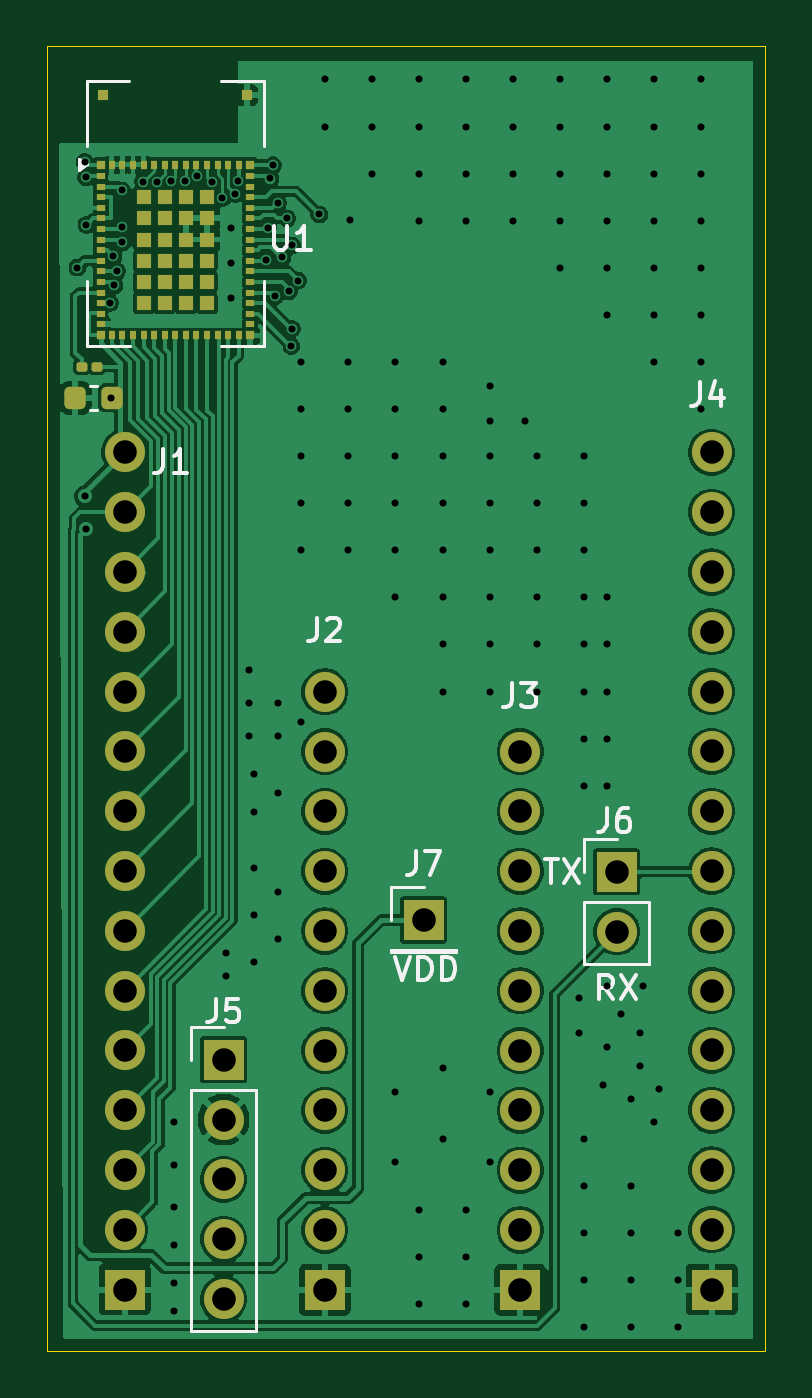
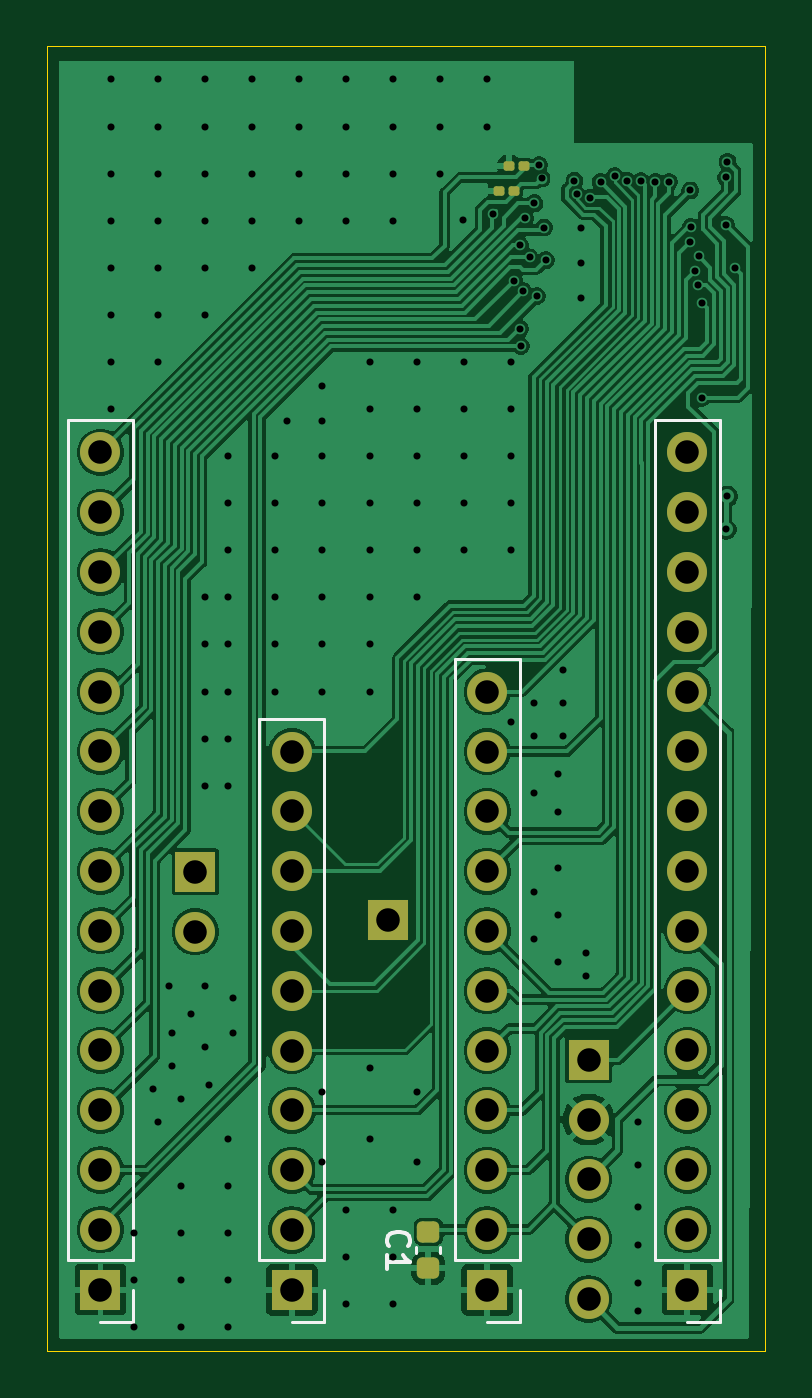
Circuit board: 11 layer files. Board 30.5 x 55.4 mm.
- bottom_mask: STM32WB5MMG_Breakout_Board-B_Mask.gbs (3288 bytes)
- paste: STM32WB5MMG_Breakout_Board-B_Paste.gbp (1577 bytes)
- bottom_silk: STM32WB5MMG_Breakout_Board-B_Silkscreen.gbo (3045 bytes)
- bottom_copper: STM32WB5MMG_Breakout_Board-Back.gbl (129576 bytes)
- outline: STM32WB5MMG_Breakout_Board-Edge_Cuts.gm1 (981 bytes)
- top_mask: STM32WB5MMG_Breakout_Board-F_Mask.gts (5569 bytes)
- paste: STM32WB5MMG_Breakout_Board-F_Paste.gtp (3852 bytes)
- top_silk: STM32WB5MMG_Breakout_Board-F_Silkscreen.gto (10935 bytes)
- top_copper: STM32WB5MMG_Breakout_Board-Front.gtl (122662 bytes)
- drill: STM32WB5MMG_Breakout_Board-NPTH.drl (281 bytes)
- drill: STM32WB5MMG_Breakout_Board-PTH.drl (4204 bytes)

=== bottom_mask: STM32WB5MMG_Breakout_Board-B_Mask.gbs (3288 bytes, source withheld) ===
=== paste: STM32WB5MMG_Breakout_Board-B_Paste.gbp (1577 bytes, source withheld) ===
=== bottom_silk: STM32WB5MMG_Breakout_Board-B_Silkscreen.gbo ===
G04 #@! TF.GenerationSoftware,KiCad,Pcbnew,9.0.2*
G04 #@! TF.CreationDate,2025-08-01T14:32:08+08:00*
G04 #@! TF.ProjectId,STM32WB5MMG_Breakout_Board,53544d33-3257-4423-954d-4d475f427265,rev?*
G04 #@! TF.SameCoordinates,Original*
G04 #@! TF.FileFunction,Legend,Bot*
G04 #@! TF.FilePolarity,Positive*
%FSLAX46Y46*%
G04 Gerber Fmt 4.6, Leading zero omitted, Abs format (unit mm)*
G04 Created by KiCad (PCBNEW 9.0.2) date 2025-08-01 14:32:08*
%MOMM*%
%LPD*%
G01*
G04 APERTURE LIST*
%ADD10C,0.153000*%
%ADD11C,0.120000*%
G04 APERTURE END LIST*
D10*
X153179424Y-124063333D02*
X153227044Y-124015714D01*
X153227044Y-124015714D02*
X153274663Y-123872857D01*
X153274663Y-123872857D02*
X153274663Y-123777619D01*
X153274663Y-123777619D02*
X153227044Y-123634762D01*
X153227044Y-123634762D02*
X153131805Y-123539524D01*
X153131805Y-123539524D02*
X153036567Y-123491905D01*
X153036567Y-123491905D02*
X152846091Y-123444286D01*
X152846091Y-123444286D02*
X152703234Y-123444286D01*
X152703234Y-123444286D02*
X152512758Y-123491905D01*
X152512758Y-123491905D02*
X152417520Y-123539524D01*
X152417520Y-123539524D02*
X152322282Y-123634762D01*
X152322282Y-123634762D02*
X152274663Y-123777619D01*
X152274663Y-123777619D02*
X152274663Y-123872857D01*
X152274663Y-123872857D02*
X152322282Y-124015714D01*
X152322282Y-124015714D02*
X152369901Y-124063333D01*
X153274663Y-125015714D02*
X153274663Y-124444286D01*
X153274663Y-124730000D02*
X152274663Y-124730000D01*
X152274663Y-124730000D02*
X152417520Y-124634762D01*
X152417520Y-124634762D02*
X152512758Y-124539524D01*
X152512758Y-124539524D02*
X152560377Y-124444286D01*
D11*
X139120000Y-88960000D02*
X141880000Y-88960000D01*
X139120000Y-124630000D02*
X139120000Y-88960000D01*
X139120000Y-124630000D02*
X141880000Y-124630000D01*
X139120000Y-125900000D02*
X139120000Y-127280000D01*
X139120000Y-127280000D02*
X140500000Y-127280000D01*
X141880000Y-124630000D02*
X141880000Y-88960000D01*
X164050000Y-88960000D02*
X166810000Y-88960000D01*
X164050000Y-124630000D02*
X164050000Y-88960000D01*
X164050000Y-124630000D02*
X166810000Y-124630000D01*
X164050000Y-125900000D02*
X164050000Y-127280000D01*
X164050000Y-127280000D02*
X165430000Y-127280000D01*
X166810000Y-124630000D02*
X166810000Y-88960000D01*
X155920000Y-101670000D02*
X158680000Y-101670000D01*
X155920000Y-124640000D02*
X155920000Y-101670000D01*
X155920000Y-124640000D02*
X158680000Y-124640000D01*
X155920000Y-125910000D02*
X155920000Y-127290000D01*
X155920000Y-127290000D02*
X157300000Y-127290000D01*
X158680000Y-124640000D02*
X158680000Y-101670000D01*
X150990000Y-124079420D02*
X150990000Y-124360580D01*
X152010000Y-124079420D02*
X152010000Y-124360580D01*
X147620000Y-99130000D02*
X150380000Y-99130000D01*
X147620000Y-124640000D02*
X147620000Y-99130000D01*
X147620000Y-124640000D02*
X150380000Y-124640000D01*
X147620000Y-125910000D02*
X147620000Y-127290000D01*
X147620000Y-127290000D02*
X149000000Y-127290000D01*
X150380000Y-124640000D02*
X150380000Y-99130000D01*
M02*

=== bottom_copper: STM32WB5MMG_Breakout_Board-Back.gbl (129576 bytes, source omitted) ===
=== outline: STM32WB5MMG_Breakout_Board-Edge_Cuts.gm1 ===
G04 #@! TF.GenerationSoftware,KiCad,Pcbnew,9.0.2*
G04 #@! TF.CreationDate,2025-08-01T14:32:09+08:00*
G04 #@! TF.ProjectId,STM32WB5MMG_Breakout_Board,53544d33-3257-4423-954d-4d475f427265,rev?*
G04 #@! TF.SameCoordinates,Original*
G04 #@! TF.FileFunction,Profile,NP*
%FSLAX46Y46*%
G04 Gerber Fmt 4.6, Leading zero omitted, Abs format (unit mm)*
G04 Created by KiCad (PCBNEW 9.0.2) date 2025-08-01 14:32:09*
%MOMM*%
%LPD*%
G01*
G04 APERTURE LIST*
G04 #@! TA.AperFunction,Profile*
%ADD10C,0.038100*%
G04 #@! TD*
G04 APERTURE END LIST*
D10*
X139000000Y-73100000D02*
X137200000Y-73100000D01*
X137700000Y-128500000D02*
X167700000Y-128500000D01*
X137200000Y-73100000D02*
X137200000Y-77800000D01*
X137700000Y-128500000D02*
X137200000Y-128500000D01*
X139000000Y-73100000D02*
X167700000Y-73100000D01*
X167700000Y-128500000D02*
X167700000Y-73700000D01*
X137200000Y-77800000D02*
X137200000Y-128500000D01*
X167700000Y-73100000D02*
X167700000Y-73700000D01*
M02*

=== top_mask: STM32WB5MMG_Breakout_Board-F_Mask.gts ===
G04 #@! TF.GenerationSoftware,KiCad,Pcbnew,9.0.2*
G04 #@! TF.CreationDate,2025-08-01T14:32:08+08:00*
G04 #@! TF.ProjectId,STM32WB5MMG_Breakout_Board,53544d33-3257-4423-954d-4d475f427265,rev?*
G04 #@! TF.SameCoordinates,Original*
G04 #@! TF.FileFunction,Soldermask,Top*
G04 #@! TF.FilePolarity,Negative*
%FSLAX46Y46*%
G04 Gerber Fmt 4.6, Leading zero omitted, Abs format (unit mm)*
G04 Created by KiCad (PCBNEW 9.0.2) date 2025-08-01 14:32:08*
%MOMM*%
%LPD*%
G01*
G04 APERTURE LIST*
G04 Aperture macros list*
%AMRoundRect*
0 Rectangle with rounded corners*
0 $1 Rounding radius*
0 $2 $3 $4 $5 $6 $7 $8 $9 X,Y pos of 4 corners*
0 Add a 4 corners polygon primitive as box body*
4,1,4,$2,$3,$4,$5,$6,$7,$8,$9,$2,$3,0*
0 Add four circle primitives for the rounded corners*
1,1,$1+$1,$2,$3*
1,1,$1+$1,$4,$5*
1,1,$1+$1,$6,$7*
1,1,$1+$1,$8,$9*
0 Add four rect primitives between the rounded corners*
20,1,$1+$1,$2,$3,$4,$5,0*
20,1,$1+$1,$4,$5,$6,$7,0*
20,1,$1+$1,$6,$7,$8,$9,0*
20,1,$1+$1,$8,$9,$2,$3,0*%
G04 Aperture macros list end*
%ADD10R,0.350000X0.350000*%
%ADD11R,0.350000X0.300000*%
%ADD12R,0.300000X0.350000*%
%ADD13R,0.600000X0.600000*%
%ADD14R,0.430000X0.430000*%
%ADD15R,1.700000X1.700000*%
%ADD16C,1.700000*%
%ADD17RoundRect,0.100000X-0.130000X-0.100000X0.130000X-0.100000X0.130000X0.100000X-0.130000X0.100000X0*%
%ADD18RoundRect,0.225000X-0.225000X-0.250000X0.225000X-0.250000X0.225000X0.250000X-0.225000X0.250000X0*%
G04 APERTURE END LIST*
D10*
X139475000Y-78125000D03*
D11*
X139475000Y-78600000D03*
X139475000Y-79050000D03*
X139475000Y-79500000D03*
X139475000Y-79950000D03*
X139475000Y-80400000D03*
X139475000Y-80850000D03*
X139475000Y-81300000D03*
X139475000Y-81750000D03*
X139475000Y-82200000D03*
X139475000Y-82650000D03*
X139475000Y-83100000D03*
X139475000Y-83550000D03*
X139475000Y-84000000D03*
X139475000Y-84450000D03*
X139475000Y-84900000D03*
D10*
X139475000Y-85375000D03*
D12*
X139950000Y-85375000D03*
X140400000Y-85375000D03*
X140850000Y-85375000D03*
X141300000Y-85375000D03*
X141750000Y-85375000D03*
X142200000Y-85375000D03*
X142650000Y-85375000D03*
X143100000Y-85375000D03*
X143550000Y-85375000D03*
X144000000Y-85375000D03*
X144450000Y-85375000D03*
X144900000Y-85375000D03*
X145350000Y-85375000D03*
D10*
X145825000Y-85375000D03*
D11*
X145825000Y-84900000D03*
X145825000Y-84450000D03*
X145825000Y-84000000D03*
X145825000Y-83550000D03*
X145825000Y-83100000D03*
X145825000Y-82650000D03*
X145825000Y-82200000D03*
X145825000Y-81750000D03*
X145825000Y-81300000D03*
X145825000Y-80850000D03*
X145825000Y-80400000D03*
X145825000Y-79950000D03*
X145825000Y-79500000D03*
X145825000Y-79050000D03*
X145825000Y-78600000D03*
D10*
X145825000Y-78125000D03*
D12*
X145350000Y-78125000D03*
X144900000Y-78125000D03*
X144450000Y-78125000D03*
X144000000Y-78125000D03*
X143550000Y-78125000D03*
X143100000Y-78125000D03*
X142650000Y-78125000D03*
X142200000Y-78125000D03*
X141750000Y-78125000D03*
X141300000Y-78125000D03*
X140850000Y-78125000D03*
X140400000Y-78125000D03*
X139950000Y-78125000D03*
D13*
X141300000Y-79500000D03*
X141300000Y-80400000D03*
X141300000Y-81300000D03*
X141300000Y-82200000D03*
X141300000Y-83100000D03*
X141300000Y-84000000D03*
X142200000Y-84000000D03*
X143100000Y-84000000D03*
X144000000Y-84000000D03*
X144000000Y-83100000D03*
X144000000Y-82200000D03*
X144000000Y-81300000D03*
X144000000Y-80400000D03*
X144000000Y-79500000D03*
X143100000Y-79500000D03*
X142200000Y-79500000D03*
X142200000Y-80400000D03*
X142200000Y-81300000D03*
X142200000Y-82200000D03*
X142200000Y-83100000D03*
X143100000Y-83100000D03*
X143100000Y-82200000D03*
X143100000Y-81300000D03*
X143100000Y-80400000D03*
D14*
X139600000Y-75165000D03*
X145700000Y-75165000D03*
D15*
X161400000Y-108160000D03*
D16*
X161400000Y-110700000D03*
D17*
X138680000Y-86700000D03*
X139320000Y-86700000D03*
D15*
X153200000Y-110200000D03*
D18*
X138405000Y-88020000D03*
X139955000Y-88020000D03*
D15*
X144700000Y-116140000D03*
D16*
X144700000Y-118680000D03*
X144700000Y-121220000D03*
X144700000Y-123760000D03*
X144700000Y-126300000D03*
D15*
X140500000Y-125900000D03*
D16*
X140500000Y-123360000D03*
X140500000Y-120820000D03*
X140500000Y-118280000D03*
X140500000Y-115740000D03*
X140500000Y-113200000D03*
X140500000Y-110660000D03*
X140500000Y-108120000D03*
X140500000Y-105580000D03*
X140500000Y-103040000D03*
X140500000Y-100500000D03*
X140500000Y-97960000D03*
X140500000Y-95420000D03*
X140500000Y-92880000D03*
X140500000Y-90340000D03*
D15*
X165430000Y-125900000D03*
D16*
X165430000Y-123360000D03*
X165430000Y-120820000D03*
X165430000Y-118280000D03*
X165430000Y-115740000D03*
X165430000Y-113200000D03*
X165430000Y-110660000D03*
X165430000Y-108120000D03*
X165430000Y-105580000D03*
X165430000Y-103040000D03*
X165430000Y-100500000D03*
X165430000Y-97960000D03*
X165430000Y-95420000D03*
X165430000Y-92880000D03*
X165430000Y-90340000D03*
D15*
X157300000Y-125910000D03*
D16*
X157300000Y-123370000D03*
X157300000Y-120830000D03*
X157300000Y-118290000D03*
X157300000Y-115750000D03*
X157300000Y-113210000D03*
X157300000Y-110670000D03*
X157300000Y-108130000D03*
X157300000Y-105590000D03*
X157300000Y-103050000D03*
D15*
X149000000Y-125910000D03*
D16*
X149000000Y-123370000D03*
X149000000Y-120830000D03*
X149000000Y-118290000D03*
X149000000Y-115750000D03*
X149000000Y-113210000D03*
X149000000Y-110670000D03*
X149000000Y-108130000D03*
X149000000Y-105590000D03*
X149000000Y-103050000D03*
X149000000Y-100510000D03*
M02*

=== paste: STM32WB5MMG_Breakout_Board-F_Paste.gtp (3852 bytes, source withheld) ===
=== top_silk: STM32WB5MMG_Breakout_Board-F_Silkscreen.gto (10935 bytes, source omitted) ===
=== top_copper: STM32WB5MMG_Breakout_Board-Front.gtl (122662 bytes, source omitted) ===
=== drill: STM32WB5MMG_Breakout_Board-NPTH.drl ===
M48
; DRILL file {KiCad 9.0.2} date 2025-08-01T14:32:07+0800
; FORMAT={-:-/ absolute / metric / decimal}
; #@! TF.CreationDate,2025-08-01T14:32:07+08:00
; #@! TF.GenerationSoftware,Kicad,Pcbnew,9.0.2
; #@! TF.FileFunction,NonPlated,1,2,NPTH
FMAT,2
METRIC
%
G90
G05
M30

=== drill: STM32WB5MMG_Breakout_Board-PTH.drl ===
M48
; DRILL file {KiCad 9.0.2} date 2025-08-01T14:32:07+0800
; FORMAT={-:-/ absolute / metric / decimal}
; #@! TF.CreationDate,2025-08-01T14:32:07+08:00
; #@! TF.GenerationSoftware,Kicad,Pcbnew,9.0.2
; #@! TF.FileFunction,Plated,1,2,PTH
FMAT,2
METRIC
; #@! TA.AperFunction,Plated,PTH,ViaDrill
T1C0.300
; #@! TA.AperFunction,Plated,PTH,ComponentDrill
T2C1.000
%
G90
G05
T1
X138.49Y-82.49
X138.8Y-78.0
X138.8Y-92.2
X138.86Y-78.66
X138.862Y-93.6
X138.875Y-80.675
X139.88Y-84.0
X139.9Y-88.02
X140.02Y-82.02
X140.06Y-83.25
X140.183Y-82.65
X140.365Y-80.765
X140.385Y-79.215
X140.4Y-81.42
X141.28Y-78.848
X141.86Y-78.85
X142.471Y-78.822
X142.6Y-118.8
X142.6Y-120.6
X142.6Y-122.4
X142.6Y-124.0
X142.6Y-125.6
X142.6Y-126.8
X143.048Y-78.805
X143.588Y-78.6
X144.188Y-78.848
X144.652Y-79.538
X144.8Y-111.6
X144.8Y-112.6
X145.0Y-80.8
X145.0Y-82.3
X145.0Y-83.8
X145.204Y-79.369
X145.3Y-78.8
X145.8Y-99.6
X145.8Y-101.0
X145.8Y-102.4
X146.0Y-104.0
X146.0Y-105.6
X146.0Y-108.0
X146.0Y-110.0
X146.0Y-112.0
X146.52Y-82.18
X146.59Y-80.79
X146.693Y-78.707
X146.8Y-78.14
X146.895Y-83.705
X147.0Y-79.76
X147.0Y-101.0
X147.0Y-102.4
X147.0Y-104.8
X147.0Y-109.0
X147.0Y-111.0
X147.2Y-82.06
X147.4Y-80.4
X147.47Y-83.5
X147.58Y-85.82
X147.6Y-81.55
X147.6Y-85.09
X147.86Y-83.04
X148.0Y-86.5
X148.0Y-88.5
X148.0Y-90.5
X148.0Y-92.5
X148.0Y-94.5
X148.0Y-101.8
X148.768Y-80.232
X149.0Y-74.5
X149.0Y-76.5
X150.0Y-86.5
X150.0Y-88.5
X150.0Y-90.5
X150.0Y-92.5
X150.0Y-94.5
X150.05Y-80.45
X151.0Y-74.5
X151.0Y-76.5
X151.0Y-78.5
X152.0Y-86.5
X152.0Y-88.5
X152.0Y-90.5
X152.0Y-92.5
X152.0Y-94.5
X152.0Y-96.5
X152.0Y-117.5
X152.0Y-120.5
X153.0Y-74.5
X153.0Y-76.5
X153.0Y-78.5
X153.0Y-80.5
X153.0Y-122.5
X153.0Y-124.5
X153.0Y-126.5
X154.0Y-86.5
X154.0Y-88.5
X154.0Y-90.5
X154.0Y-92.5
X154.0Y-94.5
X154.0Y-96.5
X154.0Y-98.5
X154.0Y-100.5
X154.0Y-116.5
X154.0Y-119.5
X155.0Y-74.5
X155.0Y-76.5
X155.0Y-78.5
X155.0Y-80.5
X155.0Y-122.5
X155.0Y-124.5
X155.0Y-126.5
X156.0Y-87.5
X156.0Y-89.0
X156.0Y-90.5
X156.0Y-92.5
X156.0Y-94.5
X156.0Y-96.5
X156.0Y-98.5
X156.0Y-100.5
X156.0Y-117.5
X156.0Y-120.5
X157.0Y-74.5
X157.0Y-76.5
X157.0Y-78.5
X157.0Y-80.5
X157.5Y-89.0
X158.0Y-90.5
X158.0Y-92.5
X158.0Y-94.5
X158.0Y-96.5
X158.0Y-98.5
X158.0Y-100.5
X159.0Y-74.5
X159.0Y-76.5
X159.0Y-78.5
X159.0Y-80.5
X159.0Y-82.5
X159.8Y-113.5
X159.8Y-115.0
X160.0Y-90.5
X160.0Y-92.5
X160.0Y-94.5
X160.0Y-96.5
X160.0Y-98.5
X160.0Y-100.5
X160.0Y-102.5
X160.0Y-104.5
X160.0Y-119.5
X160.0Y-121.5
X160.0Y-123.5
X160.0Y-125.5
X160.0Y-127.5
X160.8Y-117.2
X161.0Y-74.5
X161.0Y-76.5
X161.0Y-78.5
X161.0Y-80.5
X161.0Y-82.5
X161.0Y-84.5
X161.0Y-96.5
X161.0Y-98.5
X161.0Y-100.5
X161.0Y-102.5
X161.0Y-104.5
X161.0Y-113.0
X161.0Y-115.6
X161.6Y-114.2
X162.0Y-117.8
X162.0Y-121.5
X162.0Y-123.5
X162.0Y-125.5
X162.0Y-127.5
X162.4Y-115.0
X162.4Y-116.4
X162.5Y-113.0
X163.0Y-74.5
X163.0Y-76.5
X163.0Y-78.5
X163.0Y-80.5
X163.0Y-82.5
X163.0Y-84.5
X163.0Y-86.5
X163.0Y-118.8
X163.2Y-117.4
X164.0Y-123.5
X164.0Y-125.5
X164.0Y-127.5
X165.0Y-74.5
X165.0Y-76.5
X165.0Y-78.5
X165.0Y-80.5
X165.0Y-82.5
X165.0Y-84.5
X165.0Y-86.5
X165.0Y-88.5
T2
X140.5Y-90.34
X140.5Y-92.88
X140.5Y-95.42
X140.5Y-97.96
X140.5Y-100.5
X140.5Y-103.04
X140.5Y-105.58
X140.5Y-108.12
X140.5Y-110.66
X140.5Y-113.2
X140.5Y-115.74
X140.5Y-118.28
X140.5Y-120.82
X140.5Y-123.36
X140.5Y-125.9
X144.7Y-116.14
X144.7Y-118.68
X144.7Y-121.22
X144.7Y-123.76
X144.7Y-126.3
X149.0Y-100.51
X149.0Y-103.05
X149.0Y-105.59
X149.0Y-108.13
X149.0Y-110.67
X149.0Y-113.21
X149.0Y-115.75
X149.0Y-118.29
X149.0Y-120.83
X149.0Y-123.37
X149.0Y-125.91
X153.2Y-110.2
X157.3Y-103.05
X157.3Y-105.59
X157.3Y-108.13
X157.3Y-110.67
X157.3Y-113.21
X157.3Y-115.75
X157.3Y-118.29
X157.3Y-120.83
X157.3Y-123.37
X157.3Y-125.91
X161.4Y-108.16
X161.4Y-110.7
X165.43Y-90.34
X165.43Y-92.88
X165.43Y-95.42
X165.43Y-97.96
X165.43Y-100.5
X165.43Y-103.04
X165.43Y-105.58
X165.43Y-108.12
X165.43Y-110.66
X165.43Y-113.2
X165.43Y-115.74
X165.43Y-118.28
X165.43Y-120.82
X165.43Y-123.36
X165.43Y-125.9
M30

